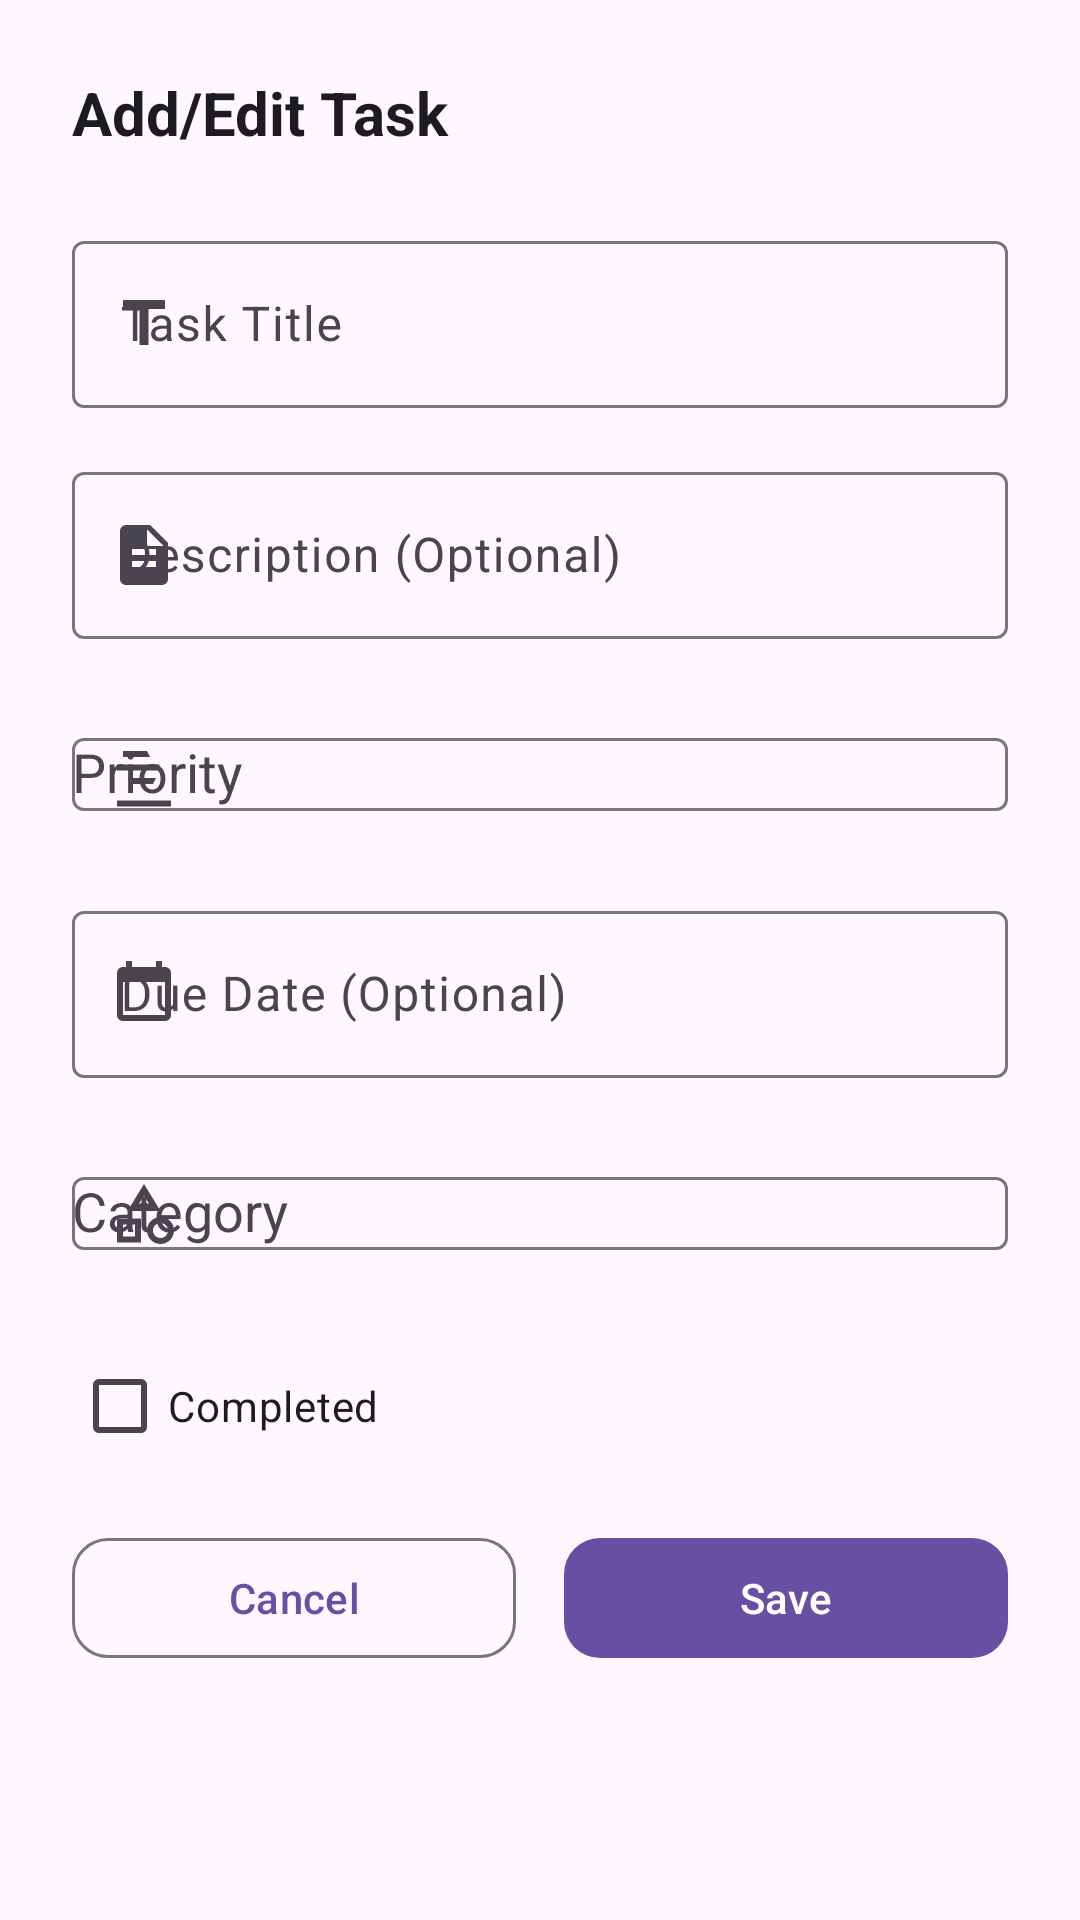

Here is an Android app screen rendered from its layout file. Give the layout XML and the strings, colors and styles it references.
<!-- AndroidManifest.xml: application theme Theme.TaskTracker -->
<!-- res/layout/dialog_add_edit_task.xml -->
<?xml version="1.0" encoding="utf-8"?>

<LinearLayout xmlns:android="http://schemas.android.com/apk/res/android"
    xmlns:app="http://schemas.android.com/apk/res-auto"
    android:layout_width="match_parent"
    android:layout_height="wrap_content"
    android:orientation="vertical"
    android:padding="24dp">

    <TextView
        android:id="@+id/tvTitle"
        android:layout_width="match_parent"
        android:layout_height="wrap_content"
        android:layout_marginBottom="24dp"
        android:text="Add/Edit Task"
        android:textColor="?attr/colorOnSurface"
        android:textSize="20sp"
        android:textStyle="bold" />

    
    <com.google.android.material.textfield.TextInputLayout
        android:layout_width="match_parent"
        android:layout_height="wrap_content"
        android:layout_marginBottom="16dp"
        style="@style/Widget.Material3.TextInputLayout.OutlinedBox"
        app:startIconDrawable="@drawable/ic_title">

        <com.google.android.material.textfield.TextInputEditText
            android:id="@+id/etTitle"
            android:layout_width="match_parent"
            android:layout_height="wrap_content"
            android:hint="Task Title"
            android:maxLines="1" />
    </com.google.android.material.textfield.TextInputLayout>

    
    <com.google.android.material.textfield.TextInputLayout
        android:layout_width="match_parent"
        android:layout_height="wrap_content"
        android:layout_marginBottom="16dp"
        style="@style/Widget.Material3.TextInputLayout.OutlinedBox"
        app:startIconDrawable="@drawable/ic_description">

        <com.google.android.material.textfield.TextInputEditText
            android:id="@+id/etDescription"
            android:layout_width="match_parent"
            android:layout_height="wrap_content"
            android:hint="Description (Optional)"
            android:maxLines="3" />
    </com.google.android.material.textfield.TextInputLayout>

    
    <com.google.android.material.textfield.TextInputLayout
        android:layout_width="match_parent"
        android:layout_height="wrap_content"
        android:layout_marginBottom="16dp"
        style="@style/Widget.Material3.TextInputLayout.OutlinedBox"
        app:startIconDrawable="@drawable/ic_priority">

        <AutoCompleteTextView
            android:id="@+id/spinnerPriority"
            android:layout_width="match_parent"
            android:layout_height="wrap_content"
            android:hint="Priority"
            android:inputType="none" />
    </com.google.android.material.textfield.TextInputLayout>

    
    <com.google.android.material.textfield.TextInputLayout
        android:layout_width="match_parent"
        android:layout_height="wrap_content"
        android:layout_marginBottom="16dp"
        style="@style/Widget.Material3.TextInputLayout.OutlinedBox"
        app:startIconDrawable="@drawable/ic_calendar">

        <com.google.android.material.textfield.TextInputEditText
            android:id="@+id/etDueDate"
            android:layout_width="match_parent"
            android:layout_height="wrap_content"
            android:hint="Due Date (Optional)"
            android:focusable="false"
            android:clickable="true" />
    </com.google.android.material.textfield.TextInputLayout>

    
    <com.google.android.material.textfield.TextInputLayout
        android:layout_width="match_parent"
        android:layout_height="wrap_content"
        android:layout_marginBottom="16dp"
        style="@style/Widget.Material3.TextInputLayout.OutlinedBox"
        app:startIconDrawable="@drawable/ic_category">

        <AutoCompleteTextView
            android:id="@+id/spinnerCategory"
            android:layout_width="match_parent"
            android:layout_height="wrap_content"
            android:hint="Category"
            android:inputType="none" />
    </com.google.android.material.textfield.TextInputLayout>

    
    <com.google.android.material.checkbox.MaterialCheckBox
        android:id="@+id/cbCompleted"
        android:layout_width="wrap_content"
        android:layout_height="wrap_content"
        android:text="Completed"
        android:layout_marginBottom="16dp"
        android:checked="false"/>

    
    <LinearLayout
        android:layout_width="match_parent"
        android:layout_height="wrap_content"
        android:orientation="horizontal">

        <com.google.android.material.button.MaterialButton
            android:id="@+id/btnCancel"
            style="@style/Widget.Material3.Button.OutlinedButton"
            android:layout_width="0dp"
            android:layout_height="48dp"
            android:layout_marginEnd="8dp"
            android:layout_weight="1"
            android:text="Cancel"
            app:cornerRadius="12dp" />

        <com.google.android.material.button.MaterialButton
            android:id="@+id/btnSave"
            style="@style/Widget.Material3.Button"
            android:layout_width="0dp"
            android:layout_height="48dp"
            android:layout_marginStart="8dp"
            android:layout_weight="1"
            android:text="Save"
            app:cornerRadius="12dp" />
    </LinearLayout>

</LinearLayout>
<!-- resources referenced by this layout -->
<resources>
  <!-- drawable ic_calendar (drawable) -->
  <vector xmlns:android="http://schemas.android.com/apk/res/android"
      android:width="24dp"
      android:height="24dp"
      android:viewportWidth="24"
      android:viewportHeight="24">
      <path
          android:fillColor="?attr/colorOnSurfaceVariant"
          android:pathData="M19,3h-1L18,1h-2v2L8,3L8,1L6,1v2L5,3c-1.11,0 -1.99,0.9 -1.99,2L3,19c0,1.1 0.89,2 1.99,2L19,21c1.1,0 2,-0.9 2,-2L21,5c0,-1.1 -0.9,-2 -2,-2zM19,19L5,19L5,8h14v11z"/>
  </vector>
  <!-- drawable ic_category (drawable) -->
  <vector xmlns:android="http://schemas.android.com/apk/res/android"
      android:width="24dp"
      android:height="24dp"
      android:viewportWidth="24"
      android:viewportHeight="24">
      <path
          android:fillColor="?attr/colorOnSurfaceVariant"
          android:pathData="M12,2l-5.5,9h11L12,2zM12,5.84L13.93,9h-3.87L12,5.84zM17.5,13c-2.49,0 -4.5,2.01 -4.5,4.5s2.01,4.5 4.5,4.5 4.5,-2.01 4.5,-4.5 -2.01,-4.5 -4.5,-4.5zM17.5,20c-1.38,0 -2.5,-1.12 -2.5,-2.5s1.12,-2.5 2.5,-2.5 2.5,1.12 2.5,2.5 -1.12,2.5 -2.5,2.5zM3,21.5h8v-8L3,13.5v8zM5,15.5h4v4L5,19.5v-4z"/>
  </vector>
  <!-- drawable ic_description (drawable) -->
  <vector xmlns:android="http://schemas.android.com/apk/res/android"
      android:width="24dp"
      android:height="24dp"
      android:viewportWidth="24"
      android:viewportHeight="24">
      <path
          android:fillColor="?attr/colorOnSurfaceVariant"
          android:pathData="M14,2L6,2c-1.1,0 -1.99,0.9 -1.99,2L4,20c0,1.1 0.89,2 1.99,2L18,22c1.1,0 2,-0.9 2,-2L20,8l-6,-6zM16,16L8,16v-2h8v2zM16,12L8,12v-2h8v2zM13,9L13,3.5L18.5,9L13,9z"/>
  </vector>
  <!-- drawable ic_priority (drawable) -->
  <vector xmlns:android="http://schemas.android.com/apk/res/android"
      android:width="24dp"
      android:height="24dp"
      android:viewportWidth="24"
      android:viewportHeight="24">
      <path
          android:fillColor="?attr/colorOnSurfaceVariant"
          android:pathData="M14,6l-1,-2L5,4v2h9zM15,15l1,-2L7,13v2h8zM18,10.5l-1,-2L3,8.5v2h15zM21,20.5L3,20.5v2h18v-2z"/>
  </vector>
  <!-- drawable ic_title (drawable) -->
  <vector xmlns:android="http://schemas.android.com/apk/res/android"
      android:width="24dp"
      android:height="24dp"
      android:viewportWidth="24"
      android:viewportHeight="24">
      <path
          android:fillColor="?attr/colorOnSurfaceVariant"
          android:pathData="M5,4v3h5.5v12h3L13.5,7L19,7V4L5,4z"/>
  </vector>
  <style name="Theme.TaskTracker" parent="Base.Theme.TaskTracker" />
  <color name="primary">#6750A4</color>
  <color name="on_primary">#FFFFFF</color>
  <color name="primary_container">#EADDFF</color>
  <color name="on_primary_container">#21005D</color>
  <color name="secondary">#625B71</color>
  <color name="on_secondary">#FFFFFF</color>
  <color name="secondary_container">#E8DEF8</color>
  <color name="on_secondary_container">#1D192B</color>
  <color name="tertiary">#7D5260</color>
  <color name="on_tertiary">#FFFFFF</color>
  <color name="tertiary_container">#FFD8E4</color>
  <color name="on_tertiary_container">#31111D</color>
  <color name="surface">#FFFBFE</color>
  <color name="on_surface">#1C1B1F</color>
  <color name="surface_variant">#E7E0EC</color>
  <color name="on_surface_variant">#49454F</color>
  <color name="error">#B3261E</color>
  <color name="on_error">#FFFFFF</color>
  <color name="error_container">#F9DEDC</color>
  <color name="on_error_container">#410E0B</color>
  <color name="outline">#79747E</color>
  <color name="outline_variant">#CAC4D0</color>
</resources>
